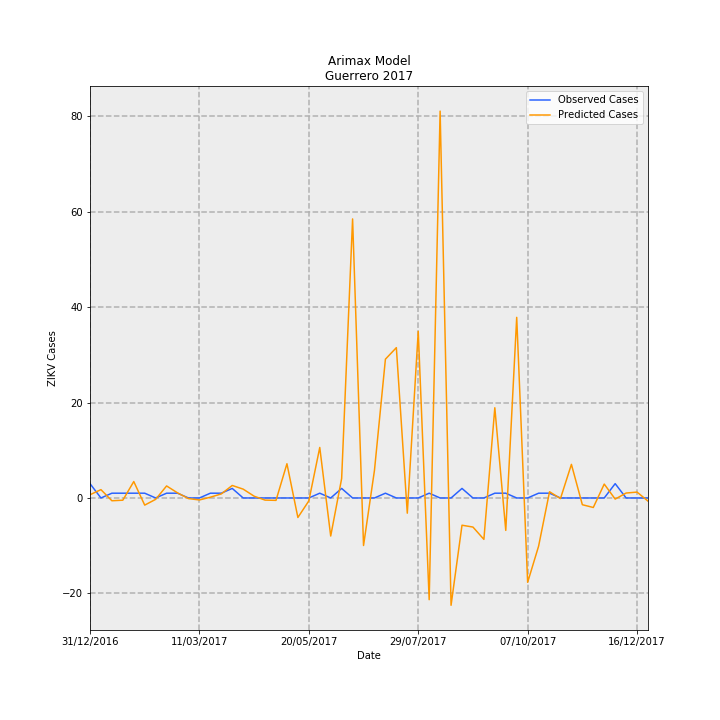

The file beside this chart, header and first rows:
Date, predictions_incidence, observed_incidence, Predicted Cases, Observed Cases, error
31/12/2016, 0.0192, 0.08491, 0.6782, 3.0, 2.322
07/01/2017, 0.04945, 0.0, 1.747, 0.0, -1.747
14/01/2017, -0.01647, 0.0283, -0.5821, 1.0, 1.582
21/01/2017, -0.01324, 0.0283, -0.4676, 1.0, 1.468
28/01/2017, 0.09738, 0.0283, 3.441, 1.0, -2.441
04/02/2017, -0.04228, 0.0283, -1.494, 1.0, 2.494
11/02/2017, -0.008201, 0.0, -0.2897, 0.0, 0.2897
18/02/2017, 0.07135, 0.0283, 2.521, 1.0, -1.521
25/02/2017, 0.0302, 0.0283, 1.067, 1.0, -0.06718
04/03/2017, -0.00365, 0.0, -0.129, 0.0, 0.129
11/03/2017, -0.01183, 0.0, -0.418, 0.0, 0.418
18/03/2017, 0.00458, 0.0283, 0.1618, 1.0, 0.8382
25/03/2017, 0.02402, 0.0283, 0.8488, 1.0, 0.1512
01/04/2017, 0.0742, 0.05661, 2.622, 2.0, -0.6218
08/04/2017, 0.0524, 0.0, 1.851, 0.0, -1.851
15/04/2017, 0.01056, 0.0, 0.3732, 0.0, -0.3732
22/04/2017, -0.01268, 0.0, -0.4479, 0.0, 0.4479
29/04/2017, -0.01419, 0.0, -0.5012, 0.0, 0.5012
06/05/2017, 0.203, 0.0, 7.172, 0.0, -7.172
13/05/2017, -0.1158, 0.0, -4.09, 0.0, 4.09
20/05/2017, -0.01733, 0.0, -0.6124, 0.0, 0.6124
27/05/2017, 0.2995, 0.0283, 10.58, 1.0, -9.582
03/06/2017, -0.2256, 0.0, -7.972, 0.0, 7.972
10/06/2017, 0.1154, 0.05661, 4.079, 2.0, -2.079
17/06/2017, 1.655, 0.0, 58.47, 0.0, -58.47
24/06/2017, -0.2819, 0.0, -9.96, 0.0, 9.96
01/07/2017, 0.1641, 0.0, 5.797, 0.0, -5.797
08/07/2017, 0.823, 0.0283, 29.08, 1.0, -28.08
15/07/2017, 0.8914, 0.0, 31.49, 0.0, -31.49
22/07/2017, -0.09013, 0.0, -3.185, 0.0, 3.185
29/07/2017, 0.9883, 0.0, 34.92, 0.0, -34.92
05/08/2017, -0.6031, 0.0283, -21.31, 1.0, 22.31
12/08/2017, 2.294, 0.0, 81.05, 0.0, -81.05
19/08/2017, -0.6364, 0.0, -22.48, 0.0, 22.48
26/08/2017, -0.1616, 0.05661, -5.708, 2.0, 7.708
02/09/2017, -0.1724, 0.0, -6.092, 0.0, 6.092
09/09/2017, -0.2454, 0.0, -8.671, 0.0, 8.671
16/09/2017, 0.535, 0.0283, 18.9, 1.0, -17.9
23/09/2017, -0.1922, 0.0283, -6.792, 1.0, 7.792
30/09/2017, 1.071, 0.0, 37.84, 0.0, -37.84
07/10/2017, -0.5001, 0.0, -17.67, 0.0, 17.67
14/10/2017, -0.2861, 0.0283, -10.11, 1.0, 11.11
21/10/2017, 0.03691, 0.0283, 1.304, 1.0, -0.304
28/10/2017, -0.003541, 0.0, -0.1251, 0.0, 0.1251
04/11/2017, 0.1993, 0.0, 7.04, 0.0, -7.04
11/11/2017, -0.03999, 0.0, -1.413, 0.0, 1.413
18/11/2017, -0.05637, 0.0, -1.992, 0.0, 1.992
25/11/2017, 0.08239, 0.0, 2.911, 0.0, -2.911
02/12/2017, -0.006651, 0.08491, -0.235, 3.0, 3.235
09/12/2017, 0.02929, 0.0, 1.035, 0.0, -1.035
16/12/2017, 0.03489, 0.0, 1.233, 0.0, -1.233
23/12/2017, -0.01855, 0.0, -0.6555, 0.0, 0.6555
